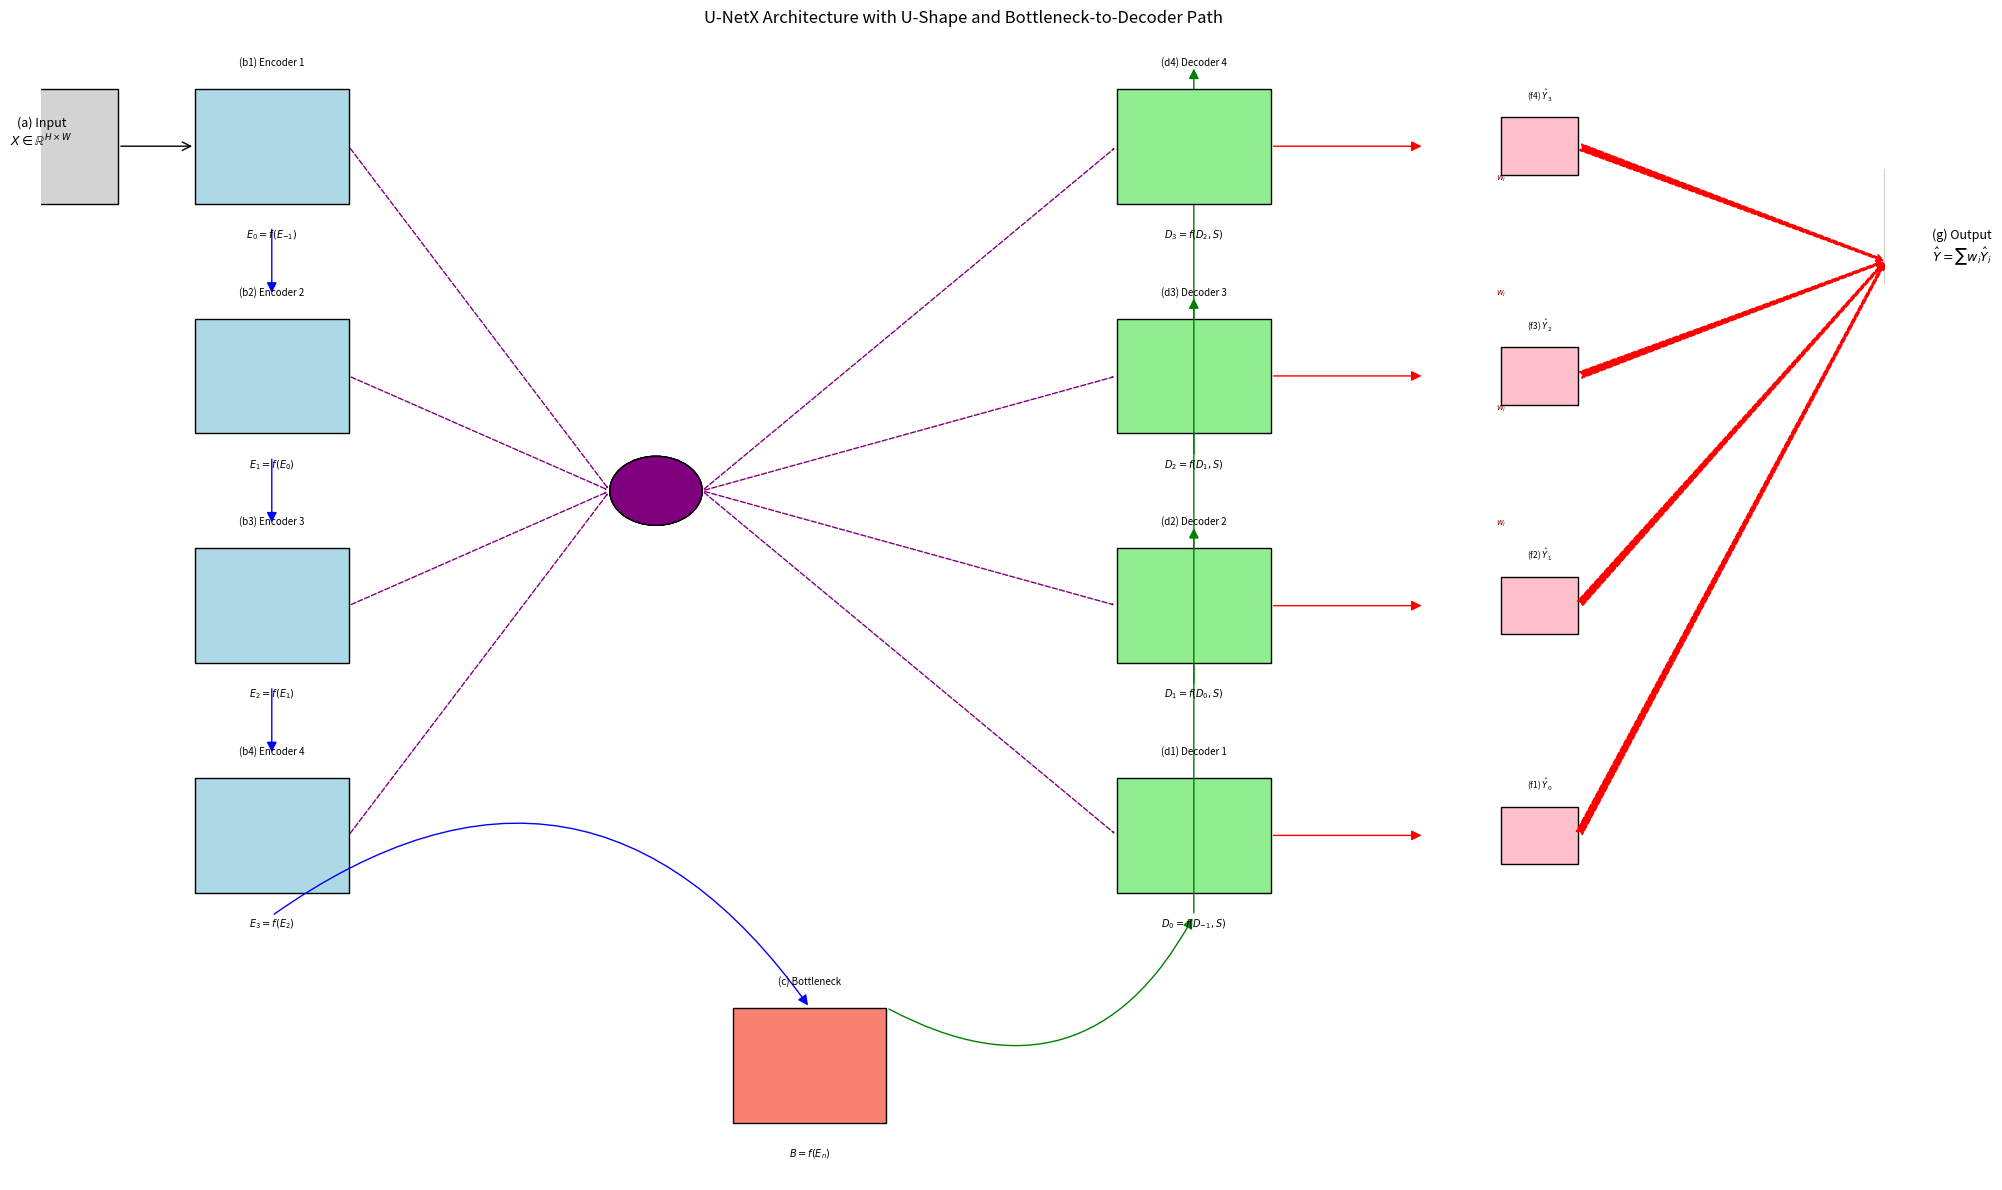

This figure's Python source:
import matplotlib.pyplot as plt
from matplotlib.patches import FancyArrowPatch, Rectangle, Circle, ConnectionPatch

fig, ax = plt.subplots(figsize=(20, 12))

encoder_y = [0.9, 0.7, 0.5, 0.3]
bottleneck_y = 0.1
decoder_y = encoder_y[::-1]
x_left = 0.1
x_right = 0.7

# (a) Input Image
rect_input = Rectangle((x_left-0.15, encoder_y[0]-0.05), 0.1, 0.1, color='lightgray', ec='k', lw=1)
ax.add_patch(rect_input)
ax.text(x_left-0.1, encoder_y[0], '(a) Input\n$X \in \\mathbb{R}^{H\\times W}$', fontsize=9, ha='center')
arrow_in = FancyArrowPatch((x_left-0.05, encoder_y[0]), (x_left, encoder_y[0]),
                           arrowstyle='->', mutation_scale=15, linewidth=1)
ax.add_patch(arrow_in)

# (b) Encoder Path
for i, y in enumerate(encoder_y):
    rect = Rectangle((x_left, y-0.05), 0.1, 0.1, color='lightblue', ec='k', lw=1)
    ax.add_patch(rect)
    ax.text(x_left+0.05, y+0.07, f'(b{i+1}) Encoder {i+1}', ha='center', fontsize=7)
    ax.text(x_left+0.05, y-0.08, f'$E_{{{i}}}=f(E_{{{i-1}}})$', ha='center', fontsize=7)
    if i < len(encoder_y)-1:
        arrow = FancyArrowPatch((x_left+0.05, y-0.07), (x_left+0.05, encoder_y[i+1]+0.07),
                                arrowstyle='-|>', mutation_scale=15, linewidth=1, color='blue')
        ax.add_patch(arrow)

    # Parallel LFF arrow from encoder to LFF
    lff_x = (x_left + x_right) / 2
    lff_y = (y + decoder_y[i]) / 2
    lff = Circle((lff_x, lff_y), 0.03, color='purple', ec='k', lw=1)
    ax.add_patch(lff)
    ax.text(lff_x, lff_y+0.05, f'(e{i+1}) LFF', ha='center', fontsize=6, color='w')
    ax.text(lff_x, lff_y-0.05, f'$S_{{{i}}}=LFF(E_{{{i}}})$', ha='center', fontsize=6, color='w')

    conn_lff = FancyArrowPatch((x_left+0.1, y), (lff_x-0.03, lff_y),
                               arrowstyle='-|>', color='purple', lw=1, linestyle='--')
    conn_to_decoder = FancyArrowPatch((lff_x+0.03, lff_y), (x_right, decoder_y[i]),
                                      arrowstyle='-|>', color='purple', lw=1, linestyle='--')
    ax.add_patch(conn_lff)
    ax.add_patch(conn_to_decoder)

# (c) Bottleneck — now connected from last encoder block directly
rect = Rectangle((x_left+0.35, bottleneck_y-0.05), 0.1, 0.1, color='salmon', ec='k', lw=1)
ax.add_patch(rect)
ax.text(x_left+0.4, bottleneck_y+0.07, '(c) Bottleneck', ha='center', fontsize=7)
ax.text(x_left+0.4, bottleneck_y-0.08, '$B=f(E_n)$', ha='center', fontsize=7)

# U-shaped connection from last encoder to bottleneck
arrow_bottleneck = FancyArrowPatch((x_left+0.05, encoder_y[-1]-0.07), (x_left+0.4, bottleneck_y+0.05),
                                   connectionstyle="arc3,rad=-0.5", arrowstyle='-|>',
                                   mutation_scale=15, linewidth=1, color='blue')
ax.add_patch(arrow_bottleneck)

# New arrow: Bottleneck to first decoder
arrow_bottleneck_to_decoder = FancyArrowPatch((x_left+0.45, bottleneck_y+0.05), (x_right+0.05, decoder_y[0]-0.07),
                                              connectionstyle="arc3,rad=0.5", arrowstyle='-|>',
                                              mutation_scale=15, linewidth=1, color='green')
ax.add_patch(arrow_bottleneck_to_decoder)

# (d) Decoder Path
for i, y in enumerate(decoder_y):
    rect = Rectangle((x_right, y-0.05), 0.1, 0.1, color='lightgreen', ec='k', lw=1)
    ax.add_patch(rect)
    ax.text(x_right+0.05, y+0.07, f'(d{i+1}) Decoder {i+1}', ha='center', fontsize=7)
    ax.text(x_right+0.05, y-0.08, f'$D_{{{i}}}=f(D_{{{i-1}}},S)$', ha='center', fontsize=7)
    if i < len(decoder_y)-1:
        arrow = FancyArrowPatch((x_right+0.05, y-0.07), (x_right+0.05, decoder_y[i+1]+0.07),
                                arrowstyle='-|>', mutation_scale=15, linewidth=1, color='green')
        ax.add_patch(arrow)

# (f) Deep Supervision
for i, y in enumerate(decoder_y):
    arrow_ds = FancyArrowPatch((x_right+0.1, y), (x_right+0.2, y),
                               arrowstyle='-|>', color='red', mutation_scale=15, lw=1)
    ax.add_patch(arrow_ds)

    thumb_x = x_right+0.25
    thumb_y = y
    rect_thumb = Rectangle((thumb_x, thumb_y-0.025), 0.05, 0.05, color='pink', ec='k', lw=1)
    ax.add_patch(rect_thumb)
    ax.text(thumb_x+0.025, thumb_y+0.04, f'(f{i+1}) $\\hat{{Y}}_{{{i}}}$', ha='center', fontsize=6)

    arrow_agg = FancyArrowPatch((thumb_x+0.05, thumb_y), (x_right+0.5, decoder_y[-1]-0.1),
                                arrowstyle='fancy', color='red', mutation_scale=12, lw=1, linestyle='--')
    ax.add_patch(arrow_agg)

    ax.text((thumb_x+0.25+x_right)/2, (thumb_y+decoder_y[-1]-0.1)/2+0.02, '$w_{{{i}}}$', fontsize=6, color='darkred', ha='center')

# (g) Output Segmentation
rect_output = Rectangle((x_right+0.5, decoder_y[-1]-0.12), 0.1, 0.1, color='lightgray', ec='k', lw=1)
ax.add_patch(rect_output)
ax.text(x_right+0.55, decoder_y[-1]-0.1, '(g) Output\n$\\hat{Y}=\\sum w_i \\hat{Y}_i$', fontsize=9, ha='center')

ax.set_xlim(0, 1.2)
ax.set_ylim(0, 1)
ax.axis('off')
plt.title("U-NetX Architecture with U-Shape and Bottleneck-to-Decoder Path", fontsize=12)
plt.tight_layout()
plt.savefig("unetx_academic_u_shape_b2d.png", dpi=300)
plt.show()

print("Diagram with U-shaped encoder→bottleneck→decoder path saved as 'unetx_academic_u_shape_b2d.png'")
